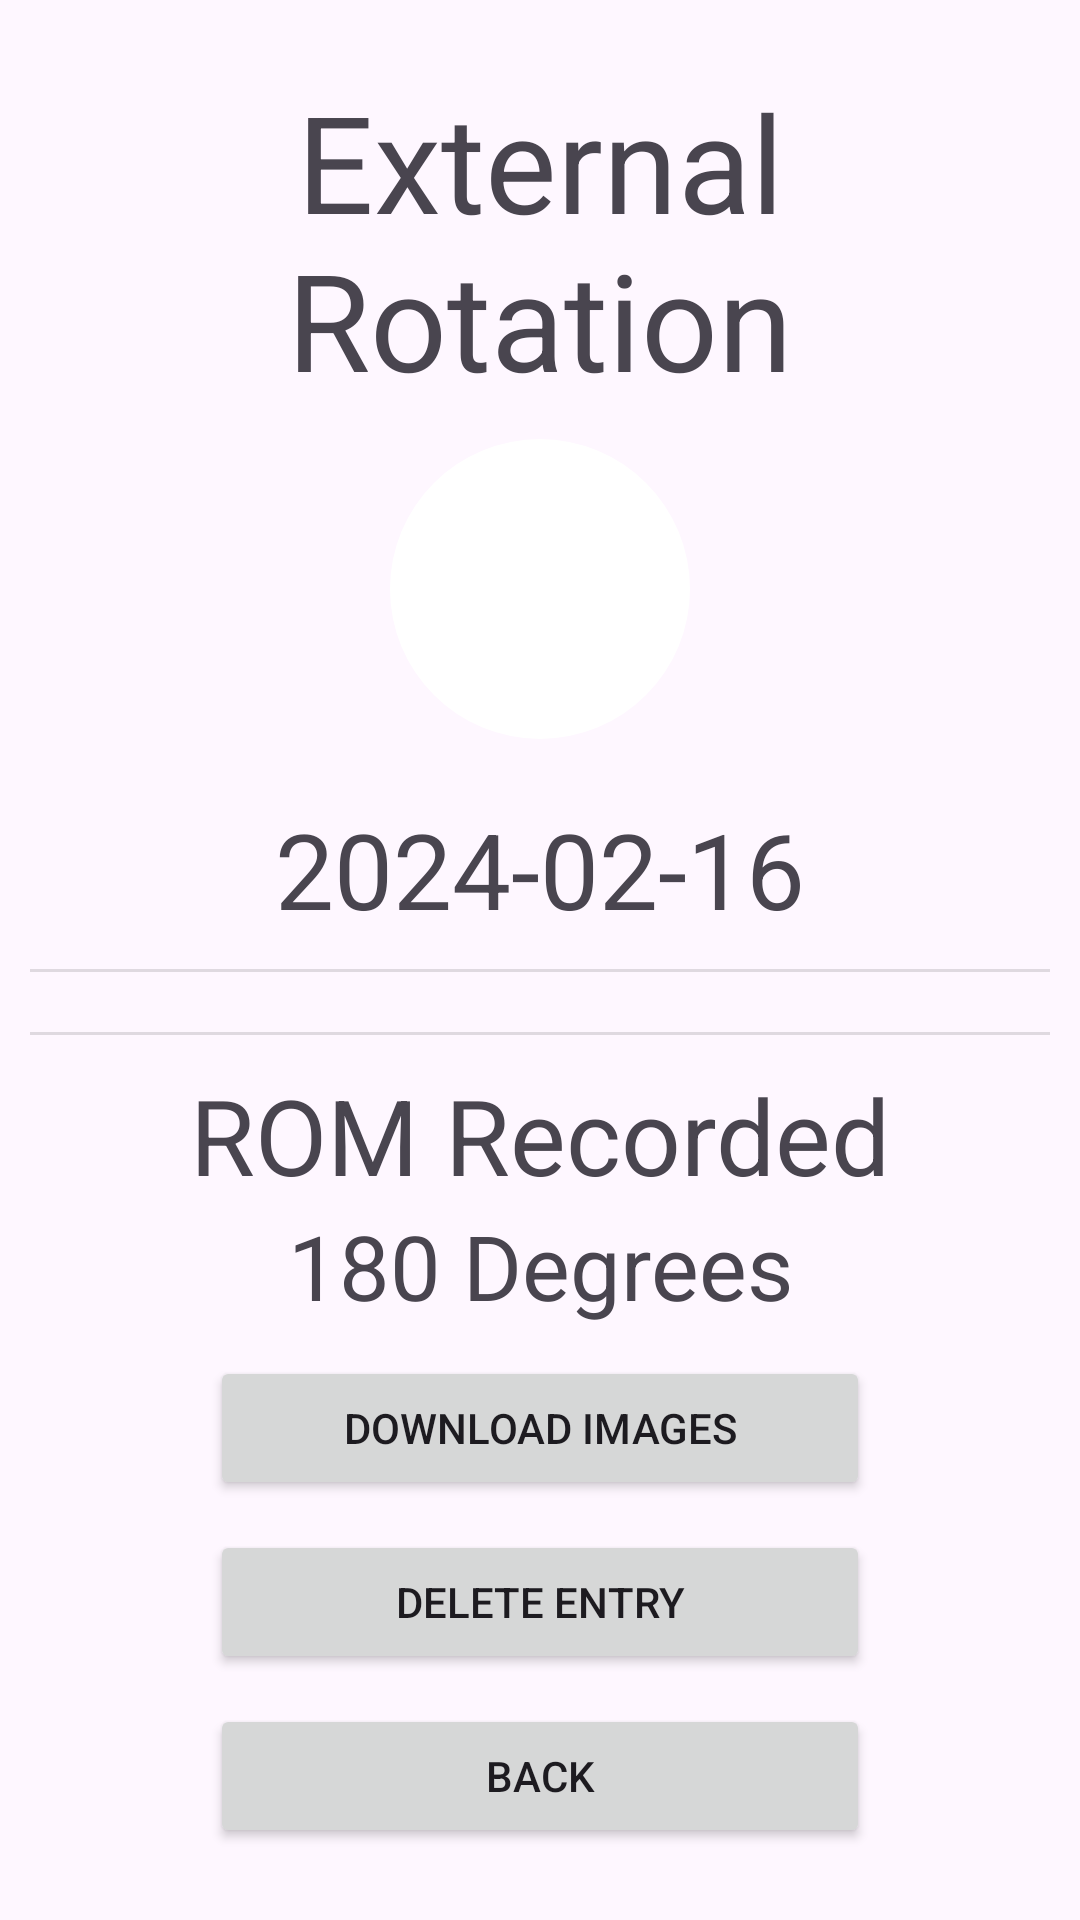

Write the Android layout XML for this screen, with the resource values it uses.
<!-- AndroidManifest.xml: application theme Theme.Romcli -->
<!-- res/layout/fragment_rom_history.xml -->
<?xml version="1.0" encoding="utf-8"?>
<FrameLayout xmlns:android="http://schemas.android.com/apk/res/android"
    xmlns:app="http://schemas.android.com/apk/res-auto"
    xmlns:tools="http://schemas.android.com/tools"
    android:layout_width="match_parent"
    android:layout_height="match_parent"
    tools:context=".ui.fragment.RomHistoryFragment">

    

    <LinearLayout
        android:layout_width="match_parent"
        android:layout_height="match_parent"
        android:layout_marginLeft="10dp"
        android:layout_marginTop="10dp"
        android:layout_marginRight="10dp"
        android:layout_marginBottom="10dp"
        android:gravity="center_vertical"
        android:orientation="vertical">

        <TextView
            android:id="@+id/romHistoryTextHeader"
            android:layout_width="match_parent"
            android:layout_height="wrap_content"
            android:layout_marginBottom="10dp"
            android:text="External Rotation"
            android:textAlignment="center"
            android:textSize="45dp" />

        <com.google.android.material.imageview.ShapeableImageView
            android:id="@+id/romHistoryImageExample"
            android:layout_width="100sp"
            android:layout_height="100sp"
            android:layout_centerInParent="true"
            android:layout_gravity="center_horizontal"
            android:layout_marginBottom="10dp"
            android:background="@color/white"
            app:shapeAppearanceOverlay="@style/poseIntroductionContainer"
            tools:src="@tools:sample/avatars"
            />
        <TextView
            android:id="@+id/romHistoryTextDate"
            android:layout_width="match_parent"
            android:layout_height="wrap_content"
            android:layout_marginTop="10dp"
            android:text="2024-02-16"
            android:textAlignment="center"
            android:textSize="35dp" />

        <View
            android:id="@+id/divider2"
            android:layout_width="match_parent"
            android:layout_height="1dp"
            android:layout_marginTop="10dp"
            android:layout_marginBottom="10dp"
            android:background="?android:attr/listDivider" />

        <LinearLayout
            android:layout_width="match_parent"
            android:layout_height="wrap_content"
            android:orientation="horizontal">

            <ImageView
                android:id="@+id/romHistoryImageBefore"
                android:layout_width="wrap_content"
                android:layout_height="wrap_content"
                android:layout_weight="1"
                />

            <ImageView
                android:id="@+id/romHistoryImageAfter"
                android:layout_width="wrap_content"
                android:layout_height="wrap_content"
                android:layout_weight="1"
                />

        </LinearLayout>

        <View
            android:id="@+id/divider4"
            android:layout_width="match_parent"
            android:layout_height="1dp"
            android:layout_marginTop="10dp"
            android:layout_marginBottom="10dp"
            android:background="?android:attr/listDivider" />

        <TextView
            android:id="@+id/textView11"
            android:layout_width="match_parent"
            android:layout_height="wrap_content"
            android:text="ROM Recorded"
            android:textAlignment="center"
            android:textSize="35dp" />

        <TextView
            android:id="@+id/romHistoryTextRom"
            android:layout_width="match_parent"
            android:layout_height="wrap_content"
            android:text="180 Degrees"
            android:textAlignment="center"
            android:textSize="30dp" />

        <Button
            android:id="@+id/romHistoryButtonDownload"
            android:layout_width="match_parent"
            android:layout_height="wrap_content"
            android:layout_marginLeft="60dp"
            android:layout_marginTop="10dp"
            android:layout_marginRight="60dp"
            android:text="Download Images" />

        <Button
            android:id="@+id/romHistoryButtonDelete"
            android:layout_width="match_parent"
            android:layout_height="wrap_content"

            android:layout_marginLeft="60dp"
            android:layout_marginTop="10dp"
            android:layout_marginRight="60dp"
            android:text="Delete Entry" />

        <Button
            android:id="@+id/romHistoryButtonBack"
            android:layout_width="match_parent"
            android:layout_height="wrap_content"
            android:layout_marginLeft="60dp"
            android:layout_marginTop="10dp"
            android:layout_marginRight="60dp"
            android:text="Back" />
    </LinearLayout>

</FrameLayout>
<!-- resources referenced by this layout -->
<resources>
  <color name="white">#FFFFFFFF</color>
  <style name="poseIntroductionContainer">
          <item name="cornerFamily">rounded</item>
          <item name="cornerSize">50%</item>
      </style>
  <style name="Theme.Romcli" parent="Base.Theme.Romcli" />
  <style name="Base.Theme.Romcli" parent="Theme.Material3.DayNight.NoActionBar">
          
          
      </style>
</resources>
